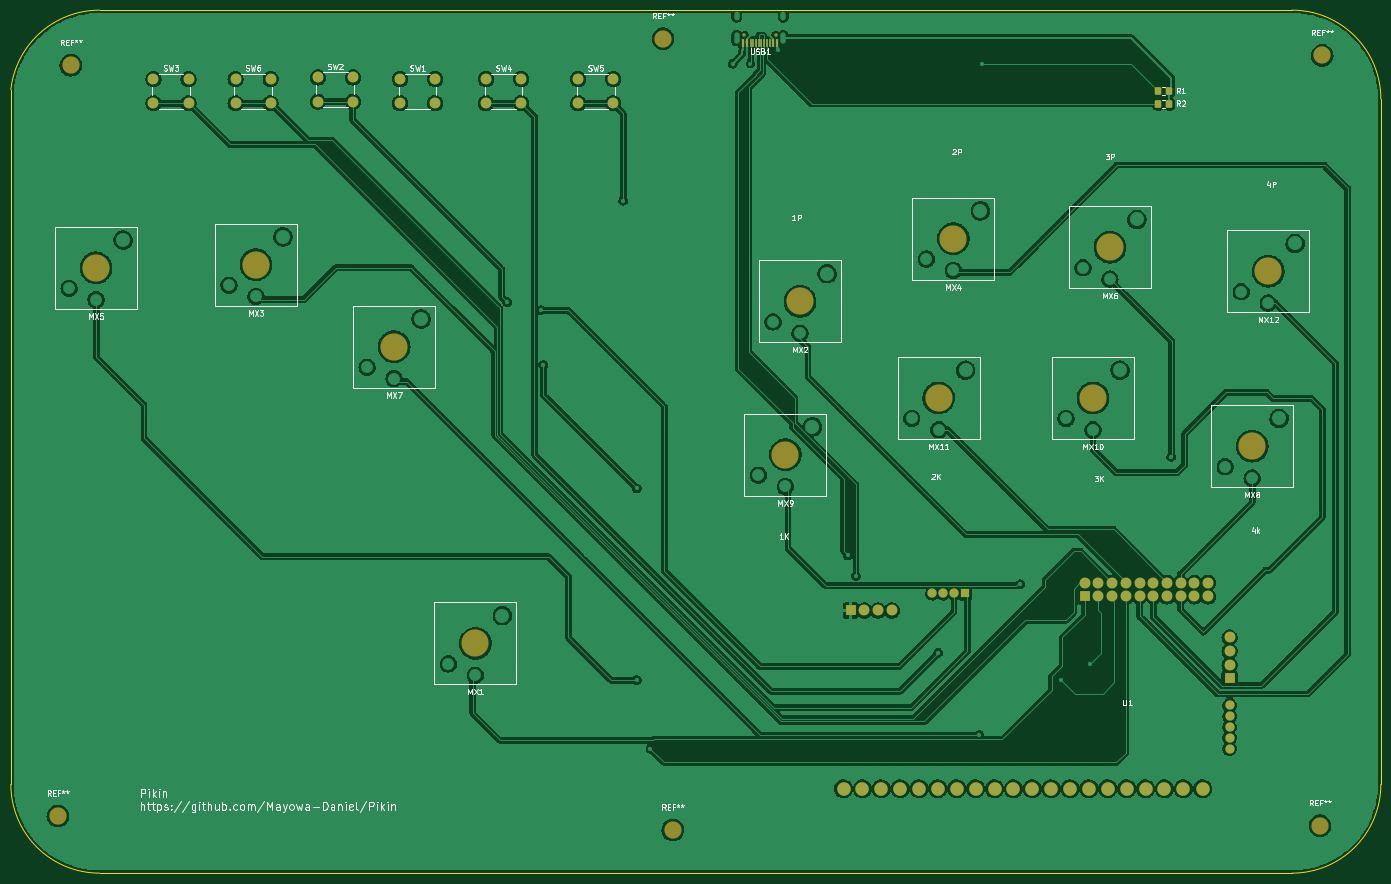
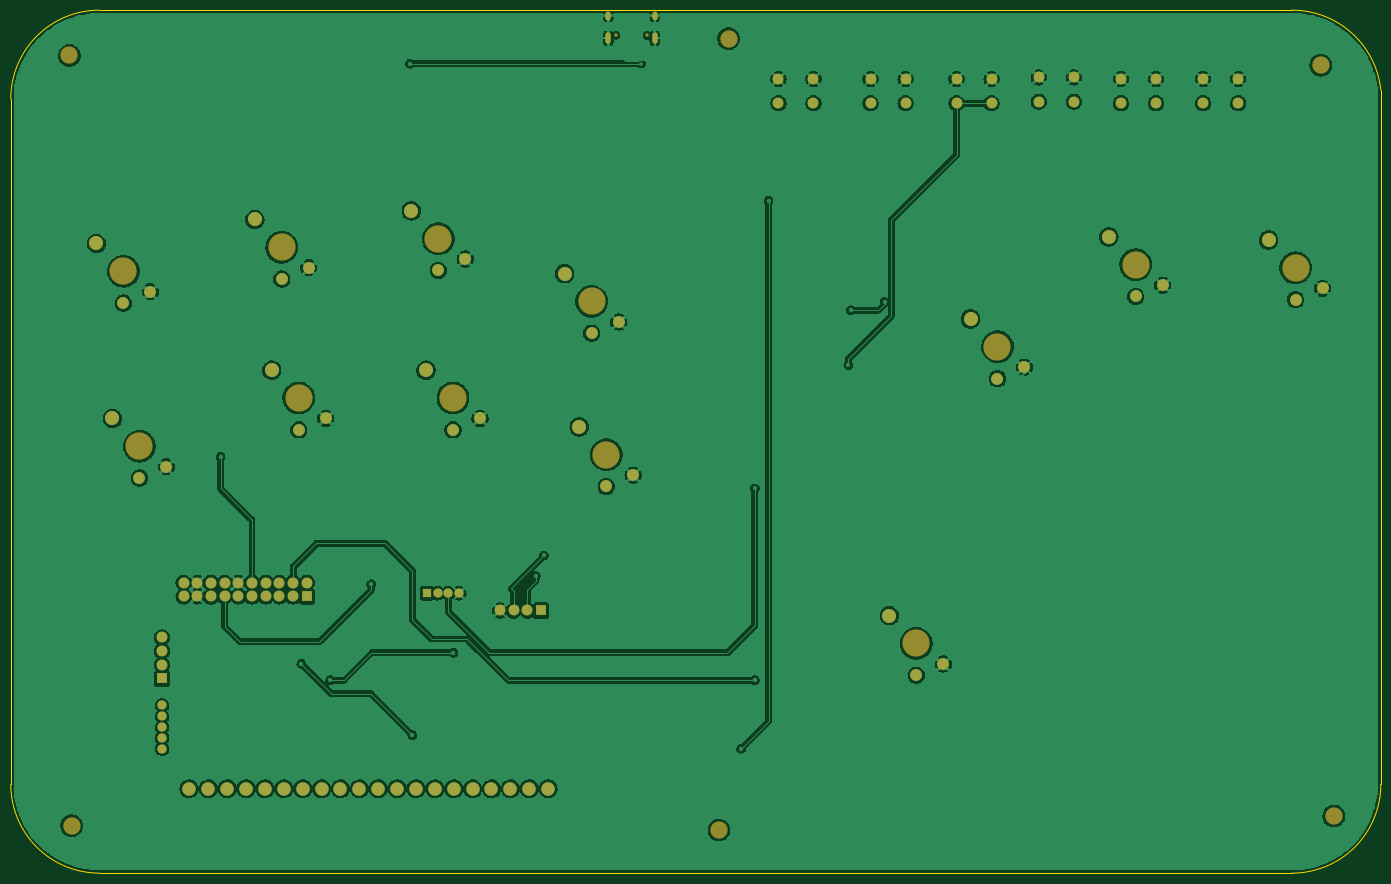
Circuit board: 9 layer files. Board 254.0 x 160.0 mm.
- bottom_copper: Pikin-B_Cu.gbl (423599 bytes)
- bottom_mask: Pikin-B_Mask.gbs (4650 bytes)
- paste: Pikin-B_Paste.gbp (452 bytes)
- bottom_silk: Pikin-B_Silkscreen.gbo (4653 bytes)
- outline: Pikin-Edge_Cuts.gm1 (996 bytes)
- top_copper: Pikin-F_Cu.gtl (481233 bytes)
- top_mask: Pikin-F_Mask.gts (4608 bytes)
- paste: Pikin-F_Paste.gtp (1688 bytes)
- top_silk: Pikin-F_Silkscreen.gto (45095 bytes)

=== bottom_copper: Pikin-B_Cu.gbl (423599 bytes, source omitted) ===
=== bottom_mask: Pikin-B_Mask.gbs ===
%TF.GenerationSoftware,KiCad,Pcbnew,(6.0.2)*%
%TF.CreationDate,2022-05-18T13:57:05-05:00*%
%TF.ProjectId,Pikin,50696b69-6e2e-46b6-9963-61645f706362,rev?*%
%TF.SameCoordinates,Original*%
%TF.FileFunction,Soldermask,Bot*%
%TF.FilePolarity,Negative*%
%FSLAX46Y46*%
G04 Gerber Fmt 4.6, Leading zero omitted, Abs format (unit mm)*
G04 Created by KiCad (PCBNEW (6.0.2)) date 2022-05-18 13:57:05*
%MOMM*%
%LPD*%
G01*
G04 APERTURE LIST*
%ADD10C,2.600000*%
%ADD11C,5.050000*%
%ADD12C,2.200000*%
%ADD13C,2.000000*%
%ADD14C,0.650000*%
%ADD15O,1.000000X2.100000*%
%ADD16O,1.000000X1.600000*%
%ADD17C,3.200000*%
%ADD18R,2.000000X2.000000*%
%ADD19C,1.700000*%
%ADD20R,1.700000X1.700000*%
%ADD21C,2.500000*%
G04 APERTURE END LIST*
D10*
X324000000Y-104450000D03*
D11*
X319000000Y-109600000D03*
D12*
X319000000Y-115500000D03*
X314000000Y-113400000D03*
D13*
X127560000Y-73950000D03*
X134060000Y-73950000D03*
X127560000Y-78450000D03*
X134060000Y-78450000D03*
X173990000Y-73950000D03*
X180490000Y-73950000D03*
X180490000Y-78450000D03*
X173990000Y-78450000D03*
D14*
X221900000Y-65850000D03*
X227680000Y-65850000D03*
D15*
X220470000Y-66380000D03*
D16*
X229110000Y-62200000D03*
X220470000Y-62200000D03*
D15*
X229110000Y-66380000D03*
D10*
X321026800Y-136886800D03*
D11*
X316026800Y-142036800D03*
D12*
X316026800Y-147936800D03*
X311026800Y-145836800D03*
D17*
X97000000Y-71400000D03*
D10*
X237200000Y-110050000D03*
D11*
X232200000Y-115200000D03*
D12*
X232200000Y-121100000D03*
X227200000Y-119000000D03*
D10*
X265629400Y-98405800D03*
D11*
X260629400Y-103555800D03*
D12*
X260629400Y-109455800D03*
X255629400Y-107355800D03*
D17*
X94600000Y-210600000D03*
D13*
X112320000Y-73950000D03*
X118820000Y-73950000D03*
X112320000Y-78450000D03*
X118820000Y-78450000D03*
D17*
X329000000Y-69600000D03*
X206806800Y-66471800D03*
D13*
X158040000Y-73950000D03*
X164540000Y-73950000D03*
X164540000Y-78450000D03*
X158040000Y-78450000D03*
D10*
X106687000Y-103816000D03*
D11*
X101687000Y-108966000D03*
D12*
X101687000Y-114866000D03*
X96687000Y-112766000D03*
D17*
X208600000Y-213200000D03*
D11*
X156946600Y-123596400D03*
D10*
X161946600Y-118446400D03*
D12*
X156946600Y-129496400D03*
X151946600Y-127396400D03*
D11*
X289647000Y-105156000D03*
D10*
X294647000Y-100006000D03*
D12*
X289647000Y-111056000D03*
X284647000Y-108956000D03*
D13*
X191060000Y-73950000D03*
X197560000Y-73950000D03*
X191060000Y-78450000D03*
X197560000Y-78450000D03*
D10*
X234489000Y-138461600D03*
D11*
X229489000Y-143611600D03*
D12*
X229489000Y-149511600D03*
X224489000Y-147411600D03*
D13*
X307844049Y-169893505D03*
X307844049Y-167353505D03*
X305314049Y-169893505D03*
X305314049Y-167353505D03*
X302774049Y-169903505D03*
X302774049Y-167353505D03*
X300234049Y-169890185D03*
X300234049Y-167353505D03*
X297694049Y-169893505D03*
X297694049Y-167353505D03*
X295154049Y-169893505D03*
X295154049Y-167353505D03*
X292614049Y-169893505D03*
X292614049Y-167353505D03*
X290074049Y-169893505D03*
X290074049Y-167353505D03*
X287534049Y-169893505D03*
X287534049Y-167353505D03*
D18*
X284994049Y-169893505D03*
D13*
X284994049Y-167353505D03*
X311834049Y-177493505D03*
X311834049Y-180033505D03*
X311834049Y-182573505D03*
D18*
X311834049Y-185113505D03*
D19*
X311834049Y-190089505D03*
X311834049Y-192117505D03*
X311834049Y-194117505D03*
X311834049Y-196117505D03*
X311834049Y-198117505D03*
D20*
X262740049Y-169297505D03*
D19*
X260740049Y-169297505D03*
X258740049Y-169297505D03*
X256740049Y-169297505D03*
D13*
X249203049Y-172501505D03*
X246663049Y-172501505D03*
X244123049Y-172501505D03*
D18*
X241583049Y-172501505D03*
D21*
X306850049Y-205558505D03*
X303260049Y-205558505D03*
X299760049Y-205558505D03*
X296260049Y-205558505D03*
X292760049Y-205558505D03*
X289260049Y-205558505D03*
X285760049Y-205558505D03*
X282260049Y-205558505D03*
X278760049Y-205558505D03*
X275260049Y-205558505D03*
X271760049Y-205558505D03*
X268260049Y-205558505D03*
X264760049Y-205558505D03*
X261260049Y-205558505D03*
X257760049Y-205558505D03*
X254260049Y-205558505D03*
X250760049Y-205558505D03*
X247260049Y-205558505D03*
X243760049Y-205558505D03*
X240260049Y-205558505D03*
D10*
X262897000Y-127946000D03*
D11*
X257897000Y-133096000D03*
D12*
X257897000Y-138996000D03*
X252897000Y-136896000D03*
D11*
X286512000Y-133096000D03*
D10*
X291512000Y-127946000D03*
D12*
X286512000Y-138996000D03*
X281512000Y-136896000D03*
D17*
X328600000Y-212400000D03*
D11*
X131318000Y-108381800D03*
D10*
X136318000Y-103231800D03*
D12*
X131318000Y-114281800D03*
X126318000Y-112181800D03*
D10*
X177000000Y-173450000D03*
D11*
X172000000Y-178600000D03*
D12*
X172000000Y-184500000D03*
X167000000Y-182400000D03*
D13*
X142800000Y-73660000D03*
X149300000Y-73660000D03*
X149300000Y-78160000D03*
X142800000Y-78160000D03*
M02*

=== paste: Pikin-B_Paste.gbp ===
%TF.GenerationSoftware,KiCad,Pcbnew,(6.0.2)*%
%TF.CreationDate,2022-05-18T13:57:05-05:00*%
%TF.ProjectId,Pikin,50696b69-6e2e-46b6-9963-61645f706362,rev?*%
%TF.SameCoordinates,Original*%
%TF.FileFunction,Paste,Bot*%
%TF.FilePolarity,Positive*%
%FSLAX46Y46*%
G04 Gerber Fmt 4.6, Leading zero omitted, Abs format (unit mm)*
G04 Created by KiCad (PCBNEW (6.0.2)) date 2022-05-18 13:57:05*
%MOMM*%
%LPD*%
G01*
G04 APERTURE LIST*
G04 APERTURE END LIST*
M02*

=== bottom_silk: Pikin-B_Silkscreen.gbo ===
%TF.GenerationSoftware,KiCad,Pcbnew,(6.0.2)*%
%TF.CreationDate,2022-05-18T13:57:05-05:00*%
%TF.ProjectId,Pikin,50696b69-6e2e-46b6-9963-61645f706362,rev?*%
%TF.SameCoordinates,Original*%
%TF.FileFunction,Legend,Bot*%
%TF.FilePolarity,Positive*%
%FSLAX46Y46*%
G04 Gerber Fmt 4.6, Leading zero omitted, Abs format (unit mm)*
G04 Created by KiCad (PCBNEW (6.0.2)) date 2022-05-18 13:57:05*
%MOMM*%
%LPD*%
G01*
G04 APERTURE LIST*
%ADD10C,2.600000*%
%ADD11C,5.050000*%
%ADD12C,2.200000*%
%ADD13C,2.000000*%
%ADD14C,0.650000*%
%ADD15O,1.000000X2.100000*%
%ADD16O,1.000000X1.600000*%
%ADD17C,3.200000*%
%ADD18R,2.000000X2.000000*%
%ADD19C,1.700000*%
%ADD20R,1.700000X1.700000*%
%ADD21C,2.500000*%
G04 APERTURE END LIST*
%LPC*%
D10*
X324000000Y-104450000D03*
D11*
X319000000Y-109600000D03*
D12*
X319000000Y-115500000D03*
X314000000Y-113400000D03*
D13*
X127560000Y-73950000D03*
X134060000Y-73950000D03*
X127560000Y-78450000D03*
X134060000Y-78450000D03*
X173990000Y-73950000D03*
X180490000Y-73950000D03*
X180490000Y-78450000D03*
X173990000Y-78450000D03*
D14*
X221900000Y-65850000D03*
X227680000Y-65850000D03*
D15*
X220470000Y-66380000D03*
D16*
X229110000Y-62200000D03*
X220470000Y-62200000D03*
D15*
X229110000Y-66380000D03*
D10*
X321026800Y-136886800D03*
D11*
X316026800Y-142036800D03*
D12*
X316026800Y-147936800D03*
X311026800Y-145836800D03*
D17*
X97000000Y-71400000D03*
D10*
X237200000Y-110050000D03*
D11*
X232200000Y-115200000D03*
D12*
X232200000Y-121100000D03*
X227200000Y-119000000D03*
D10*
X265629400Y-98405800D03*
D11*
X260629400Y-103555800D03*
D12*
X260629400Y-109455800D03*
X255629400Y-107355800D03*
D17*
X94600000Y-210600000D03*
D13*
X112320000Y-73950000D03*
X118820000Y-73950000D03*
X112320000Y-78450000D03*
X118820000Y-78450000D03*
D17*
X329000000Y-69600000D03*
X206806800Y-66471800D03*
D13*
X158040000Y-73950000D03*
X164540000Y-73950000D03*
X164540000Y-78450000D03*
X158040000Y-78450000D03*
D10*
X106687000Y-103816000D03*
D11*
X101687000Y-108966000D03*
D12*
X101687000Y-114866000D03*
X96687000Y-112766000D03*
D17*
X208600000Y-213200000D03*
D11*
X156946600Y-123596400D03*
D10*
X161946600Y-118446400D03*
D12*
X156946600Y-129496400D03*
X151946600Y-127396400D03*
D11*
X289647000Y-105156000D03*
D10*
X294647000Y-100006000D03*
D12*
X289647000Y-111056000D03*
X284647000Y-108956000D03*
D13*
X191060000Y-73950000D03*
X197560000Y-73950000D03*
X191060000Y-78450000D03*
X197560000Y-78450000D03*
D10*
X234489000Y-138461600D03*
D11*
X229489000Y-143611600D03*
D12*
X229489000Y-149511600D03*
X224489000Y-147411600D03*
D13*
X307844049Y-169893505D03*
X307844049Y-167353505D03*
X305314049Y-169893505D03*
X305314049Y-167353505D03*
X302774049Y-169903505D03*
X302774049Y-167353505D03*
X300234049Y-169890185D03*
X300234049Y-167353505D03*
X297694049Y-169893505D03*
X297694049Y-167353505D03*
X295154049Y-169893505D03*
X295154049Y-167353505D03*
X292614049Y-169893505D03*
X292614049Y-167353505D03*
X290074049Y-169893505D03*
X290074049Y-167353505D03*
X287534049Y-169893505D03*
X287534049Y-167353505D03*
D18*
X284994049Y-169893505D03*
D13*
X284994049Y-167353505D03*
X311834049Y-177493505D03*
X311834049Y-180033505D03*
X311834049Y-182573505D03*
D18*
X311834049Y-185113505D03*
D19*
X311834049Y-190089505D03*
X311834049Y-192117505D03*
X311834049Y-194117505D03*
X311834049Y-196117505D03*
X311834049Y-198117505D03*
D20*
X262740049Y-169297505D03*
D19*
X260740049Y-169297505D03*
X258740049Y-169297505D03*
X256740049Y-169297505D03*
D13*
X249203049Y-172501505D03*
X246663049Y-172501505D03*
X244123049Y-172501505D03*
D18*
X241583049Y-172501505D03*
D21*
X306850049Y-205558505D03*
X303260049Y-205558505D03*
X299760049Y-205558505D03*
X296260049Y-205558505D03*
X292760049Y-205558505D03*
X289260049Y-205558505D03*
X285760049Y-205558505D03*
X282260049Y-205558505D03*
X278760049Y-205558505D03*
X275260049Y-205558505D03*
X271760049Y-205558505D03*
X268260049Y-205558505D03*
X264760049Y-205558505D03*
X261260049Y-205558505D03*
X257760049Y-205558505D03*
X254260049Y-205558505D03*
X250760049Y-205558505D03*
X247260049Y-205558505D03*
X243760049Y-205558505D03*
X240260049Y-205558505D03*
D10*
X262897000Y-127946000D03*
D11*
X257897000Y-133096000D03*
D12*
X257897000Y-138996000D03*
X252897000Y-136896000D03*
D11*
X286512000Y-133096000D03*
D10*
X291512000Y-127946000D03*
D12*
X286512000Y-138996000D03*
X281512000Y-136896000D03*
D17*
X328600000Y-212400000D03*
D11*
X131318000Y-108381800D03*
D10*
X136318000Y-103231800D03*
D12*
X131318000Y-114281800D03*
X126318000Y-112181800D03*
D10*
X177000000Y-173450000D03*
D11*
X172000000Y-178600000D03*
D12*
X172000000Y-184500000D03*
X167000000Y-182400000D03*
D13*
X142800000Y-73660000D03*
X149300000Y-73660000D03*
X149300000Y-78160000D03*
X142800000Y-78160000D03*
M02*

=== outline: Pikin-Edge_Cuts.gm1 ===
%TF.GenerationSoftware,KiCad,Pcbnew,(6.0.2)*%
%TF.CreationDate,2022-05-18T13:57:05-05:00*%
%TF.ProjectId,Pikin,50696b69-6e2e-46b6-9963-61645f706362,rev?*%
%TF.SameCoordinates,Original*%
%TF.FileFunction,Profile,NP*%
%FSLAX46Y46*%
G04 Gerber Fmt 4.6, Leading zero omitted, Abs format (unit mm)*
G04 Created by KiCad (PCBNEW (6.0.2)) date 2022-05-18 13:57:05*
%MOMM*%
%LPD*%
G01*
G04 APERTURE LIST*
%TA.AperFunction,Profile*%
%ADD10C,0.100000*%
%TD*%
G04 APERTURE END LIST*
D10*
X102341000Y-61203000D02*
X323425000Y-61202600D01*
X339883400Y-77661000D02*
X339883400Y-204745000D01*
X323425000Y-221203000D02*
X102341000Y-221203000D01*
X85882600Y-204745000D02*
G75*
G03*
X102341000Y-221203000I16458000J0D01*
G01*
X339883400Y-77661000D02*
G75*
G03*
X323425000Y-61202600I-16458401J-1D01*
G01*
X323425000Y-221203000D02*
G75*
G03*
X339883400Y-204745000I397J16458003D01*
G01*
X85882600Y-75946000D02*
X85882600Y-204745000D01*
X102341000Y-61203000D02*
G75*
G03*
X85882600Y-75946000I-1J-16558195D01*
G01*
M02*

=== top_copper: Pikin-F_Cu.gtl (481233 bytes, source omitted) ===
=== top_mask: Pikin-F_Mask.gts ===
%TF.GenerationSoftware,KiCad,Pcbnew,(6.0.2)*%
%TF.CreationDate,2022-05-18T13:57:05-05:00*%
%TF.ProjectId,Pikin,50696b69-6e2e-46b6-9963-61645f706362,rev?*%
%TF.SameCoordinates,Original*%
%TF.FileFunction,Soldermask,Top*%
%TF.FilePolarity,Negative*%
%FSLAX46Y46*%
G04 Gerber Fmt 4.6, Leading zero omitted, Abs format (unit mm)*
G04 Created by KiCad (PCBNEW (6.0.2)) date 2022-05-18 13:57:05*
%MOMM*%
%LPD*%
G01*
G04 APERTURE LIST*
G04 Aperture macros list*
%AMRoundRect*
0 Rectangle with rounded corners*
0 $1 Rounding radius*
0 $2 $3 $4 $5 $6 $7 $8 $9 X,Y pos of 4 corners*
0 Add a 4 corners polygon primitive as box body*
4,1,4,$2,$3,$4,$5,$6,$7,$8,$9,$2,$3,0*
0 Add four circle primitives for the rounded corners*
1,1,$1+$1,$2,$3*
1,1,$1+$1,$4,$5*
1,1,$1+$1,$6,$7*
1,1,$1+$1,$8,$9*
0 Add four rect primitives between the rounded corners*
20,1,$1+$1,$2,$3,$4,$5,0*
20,1,$1+$1,$4,$5,$6,$7,0*
20,1,$1+$1,$6,$7,$8,$9,0*
20,1,$1+$1,$8,$9,$2,$3,0*%
G04 Aperture macros list end*
%ADD10C,5.050000*%
%ADD11C,2.000000*%
%ADD12C,0.650000*%
%ADD13R,0.600000X1.450000*%
%ADD14R,0.300000X1.450000*%
%ADD15C,3.200000*%
%ADD16RoundRect,0.250000X0.350000X0.450000X-0.350000X0.450000X-0.350000X-0.450000X0.350000X-0.450000X0*%
%ADD17RoundRect,0.250000X-0.350000X-0.450000X0.350000X-0.450000X0.350000X0.450000X-0.350000X0.450000X0*%
%ADD18R,2.000000X2.000000*%
%ADD19C,1.700000*%
%ADD20R,1.700000X1.700000*%
%ADD21C,2.500000*%
G04 APERTURE END LIST*
D10*
X319000000Y-109600000D03*
D11*
X127560000Y-73950000D03*
X134060000Y-73950000D03*
X127560000Y-78450000D03*
X134060000Y-78450000D03*
X173990000Y-73950000D03*
X180490000Y-73950000D03*
X180490000Y-78450000D03*
X173990000Y-78450000D03*
D12*
X221900000Y-65850000D03*
X227680000Y-65850000D03*
D13*
X228015000Y-67295000D03*
X227240000Y-67295000D03*
D14*
X226540000Y-67295000D03*
X226040000Y-67295000D03*
X225540000Y-67295000D03*
X225040000Y-67295000D03*
X224540000Y-67295000D03*
X224040000Y-67295000D03*
X223540000Y-67295000D03*
X223040000Y-67295000D03*
D13*
X222340000Y-67295000D03*
X221565000Y-67295000D03*
D10*
X316026800Y-142036800D03*
D15*
X97000000Y-71400000D03*
D10*
X232200000Y-115200000D03*
D16*
X300600000Y-76200000D03*
X298600000Y-76200000D03*
D10*
X260629400Y-103555800D03*
D15*
X94600000Y-210600000D03*
D11*
X112320000Y-73950000D03*
X118820000Y-73950000D03*
X112320000Y-78450000D03*
X118820000Y-78450000D03*
D15*
X329000000Y-69600000D03*
X206806800Y-66471800D03*
D11*
X158040000Y-73950000D03*
X164540000Y-73950000D03*
X164540000Y-78450000D03*
X158040000Y-78450000D03*
D10*
X101687000Y-108966000D03*
D15*
X208600000Y-213200000D03*
D17*
X298600000Y-78600000D03*
X300600000Y-78600000D03*
D10*
X156946600Y-123596400D03*
X289647000Y-105156000D03*
D11*
X191060000Y-73950000D03*
X197560000Y-73950000D03*
X191060000Y-78450000D03*
X197560000Y-78450000D03*
D10*
X229489000Y-143611600D03*
D11*
X307844049Y-169893505D03*
X307844049Y-167353505D03*
X305314049Y-169893505D03*
X305314049Y-167353505D03*
X302774049Y-169903505D03*
X302774049Y-167353505D03*
X300234049Y-169890185D03*
X300234049Y-167353505D03*
X297694049Y-169893505D03*
X297694049Y-167353505D03*
X295154049Y-169893505D03*
X295154049Y-167353505D03*
X292614049Y-169893505D03*
X292614049Y-167353505D03*
X290074049Y-169893505D03*
X290074049Y-167353505D03*
X287534049Y-169893505D03*
X287534049Y-167353505D03*
D18*
X284994049Y-169893505D03*
D11*
X284994049Y-167353505D03*
X311834049Y-177493505D03*
X311834049Y-180033505D03*
X311834049Y-182573505D03*
D18*
X311834049Y-185113505D03*
D19*
X311834049Y-190089505D03*
X311834049Y-192117505D03*
X311834049Y-194117505D03*
X311834049Y-196117505D03*
X311834049Y-198117505D03*
D20*
X262740049Y-169297505D03*
D19*
X260740049Y-169297505D03*
X258740049Y-169297505D03*
X256740049Y-169297505D03*
D11*
X249203049Y-172501505D03*
X246663049Y-172501505D03*
X244123049Y-172501505D03*
D18*
X241583049Y-172501505D03*
D21*
X306850049Y-205558505D03*
X303260049Y-205558505D03*
X299760049Y-205558505D03*
X296260049Y-205558505D03*
X292760049Y-205558505D03*
X289260049Y-205558505D03*
X285760049Y-205558505D03*
X282260049Y-205558505D03*
X278760049Y-205558505D03*
X275260049Y-205558505D03*
X271760049Y-205558505D03*
X268260049Y-205558505D03*
X264760049Y-205558505D03*
X261260049Y-205558505D03*
X257760049Y-205558505D03*
X254260049Y-205558505D03*
X250760049Y-205558505D03*
X247260049Y-205558505D03*
X243760049Y-205558505D03*
X240260049Y-205558505D03*
D10*
X257897000Y-133096000D03*
X286512000Y-133096000D03*
D15*
X328600000Y-212400000D03*
D10*
X131318000Y-108381800D03*
X172000000Y-178600000D03*
D11*
X142800000Y-73660000D03*
X149300000Y-73660000D03*
X149300000Y-78160000D03*
X142800000Y-78160000D03*
M02*

=== paste: Pikin-F_Paste.gtp (1688 bytes, source withheld) ===
=== top_silk: Pikin-F_Silkscreen.gto (45095 bytes, source omitted) ===
